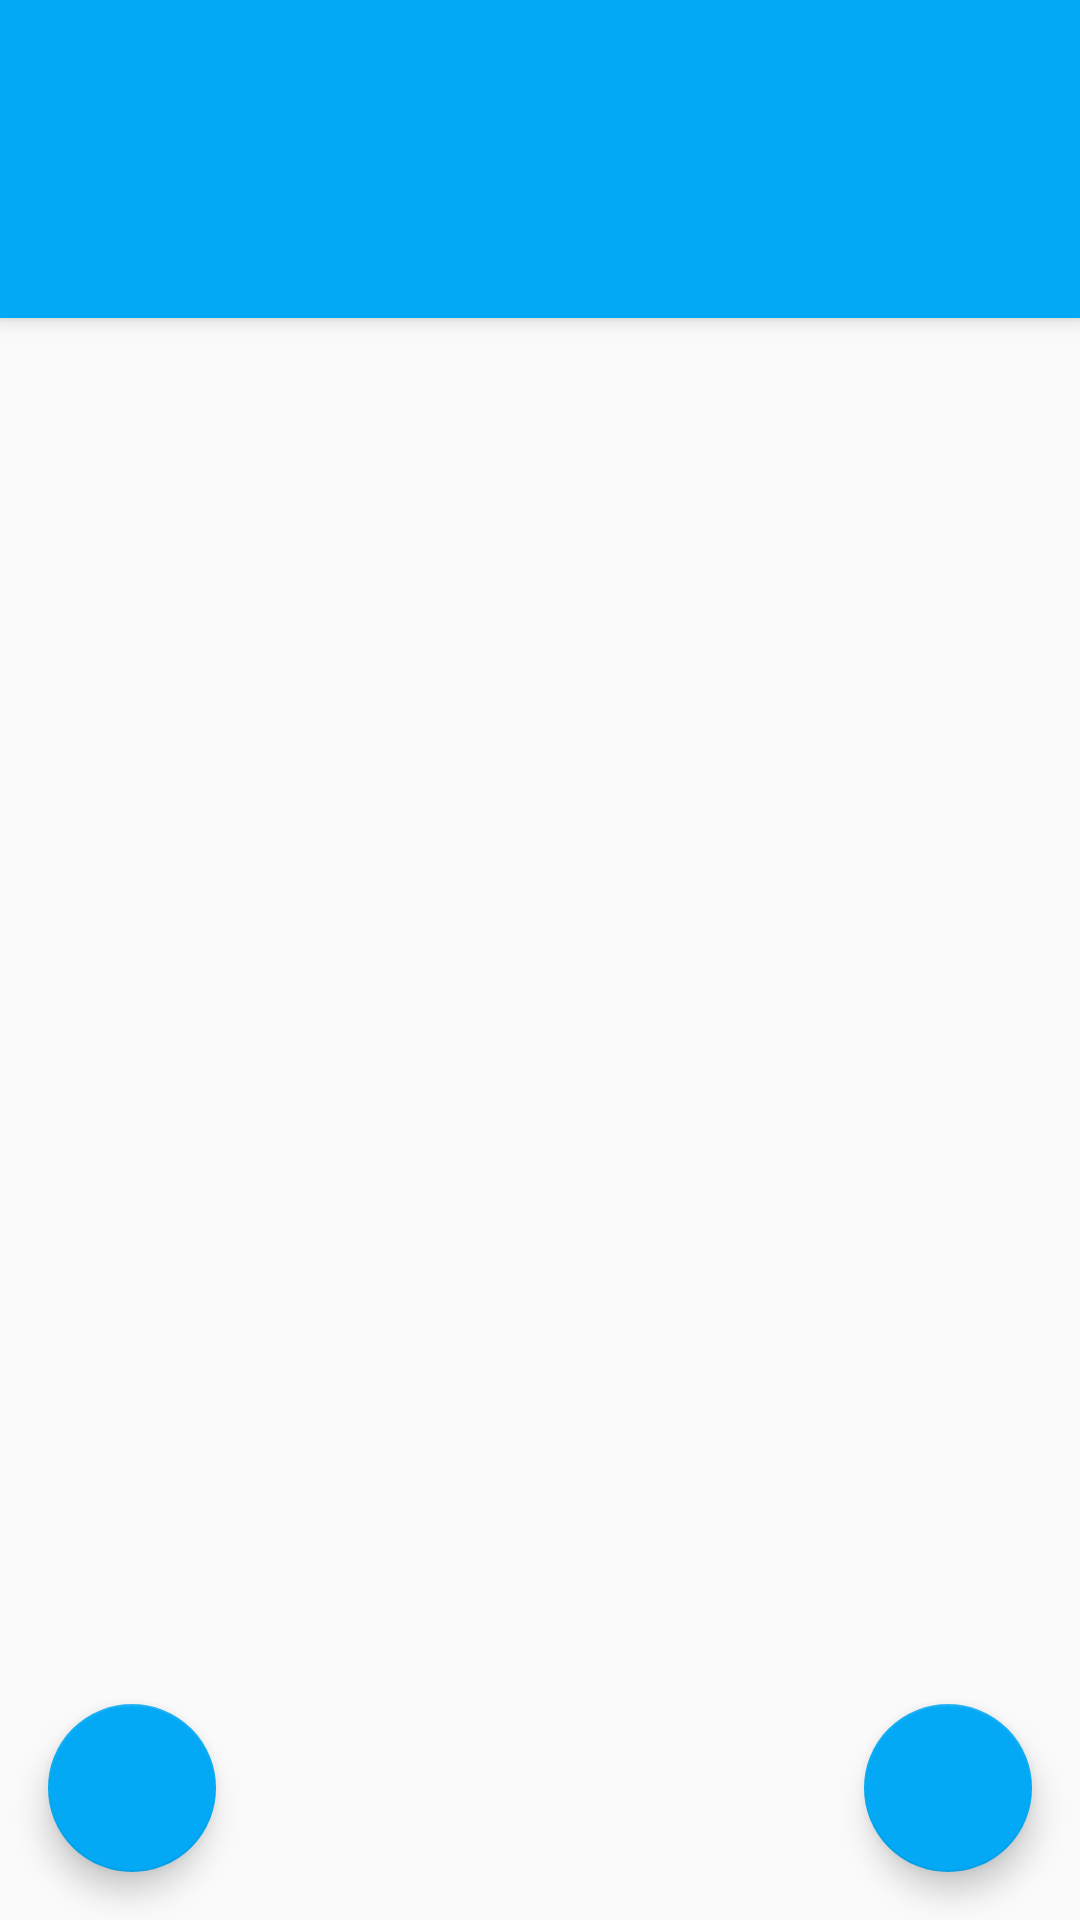

This screen was rendered from an Android layout file. Write that file and the resources it references.
<!-- AndroidManifest.xml: activity theme AppTheme.NoActionBar -->
<!-- res/layout/activity_main.xml -->
<?xml version="1.0" encoding="utf-8"?>
<android.support.design.widget.CoordinatorLayout xmlns:android="http://schemas.android.com/apk/res/android"
    xmlns:app="http://schemas.android.com/apk/res-auto"
    xmlns:tools="http://schemas.android.com/tools"
    android:layout_width="match_parent"
    android:layout_height="match_parent"
    android:fitsSystemWindows="true"
    tools:context="com.android.FYP.MainActivity">

    <android.support.design.widget.AppBarLayout
        android:layout_width="match_parent"
        android:layout_height="wrap_content"
        android:background="?attr/colorPrimary"
        android:focusable="true"
        android:focusableInTouchMode="true"
        android:theme="@style/AppTheme.AppBarOverlay">

        <android.support.v7.widget.Toolbar
            android:theme="@style/ThemeOverlay.AppCompat.Dark.ActionBar"
            android:layout_height="wrap_content"
            android:layout_width="match_parent"
            android:minHeight="?attr/actionBarSize"
            android:background="?attr/colorPrimary"
            android:id="@+id/toolbar" />

        <android.support.design.widget.TabLayout
            android:id="@+id/tabs"
            android:layout_width="match_parent"
            android:layout_height="50dp"
            android:layout_gravity="bottom"
            app:tabGravity="fill"
            app:tabMode="fixed" />

    </android.support.design.widget.AppBarLayout>

    <include layout="@layout/content_main" />

    <android.support.design.widget.FloatingActionButton
        android:id="@+id/fab"
        android:layout_width="wrap_content"
        android:layout_height="wrap_content"
        android:layout_gravity="bottom|end"
        android:layout_margin="@dimen/fab_margin"
        app:srcCompat="@drawable/ic_float_button"
        app:backgroundTint="@color/colorPrimary"
        />

    <android.support.design.widget.FloatingActionButton
        android:id="@+id/fit"
        android:layout_width="wrap_content"
        android:layout_height="wrap_content"
        android:layout_gravity="bottom|left"
        android:layout_margin="@dimen/fab_margin"
        app:srcCompat="@drawable/ic_walk_black_24dp"
        app:backgroundTint="@color/colorPrimary"
        />

</android.support.design.widget.CoordinatorLayout>
<!-- res/layout/content_main.xml (included above) -->
<?xml version="1.0" encoding="utf-8"?>
<RelativeLayout xmlns:android="http://schemas.android.com/apk/res/android"
    xmlns:app="http://schemas.android.com/apk/res-auto"
    xmlns:tools="http://schemas.android.com/tools"
    android:id="@+id/content_main"
    android:layout_width="match_parent"
    android:layout_height="match_parent"
    app:layout_behavior="@string/appbar_scrolling_view_behavior"
    tools:context="com.android.FYP.MainActivity"
    tools:showIn="@layout/activity_main">

    <android.support.v4.view.ViewPager
        android:id="@+id/viewpager"
        android:layout_width="match_parent"
        android:layout_height="match_parent"
        app:layout_behavior="@string/appbar_scrolling_view_behavior" />
</RelativeLayout>
<!-- resources referenced by this layout -->
<resources>
  <color name="colorPrimary">#03A9F4</color>
  <dimen name="fab_margin">16dp</dimen>
  <style name="AppTheme.AppBarOverlay" parent="ThemeOverlay.AppCompat.Dark.ActionBar" />
  <style name="AppTheme.NoActionBar">
          <item name="windowActionBar">false</item>
          <item name="windowNoTitle">true</item>
      </style>
</resources>
